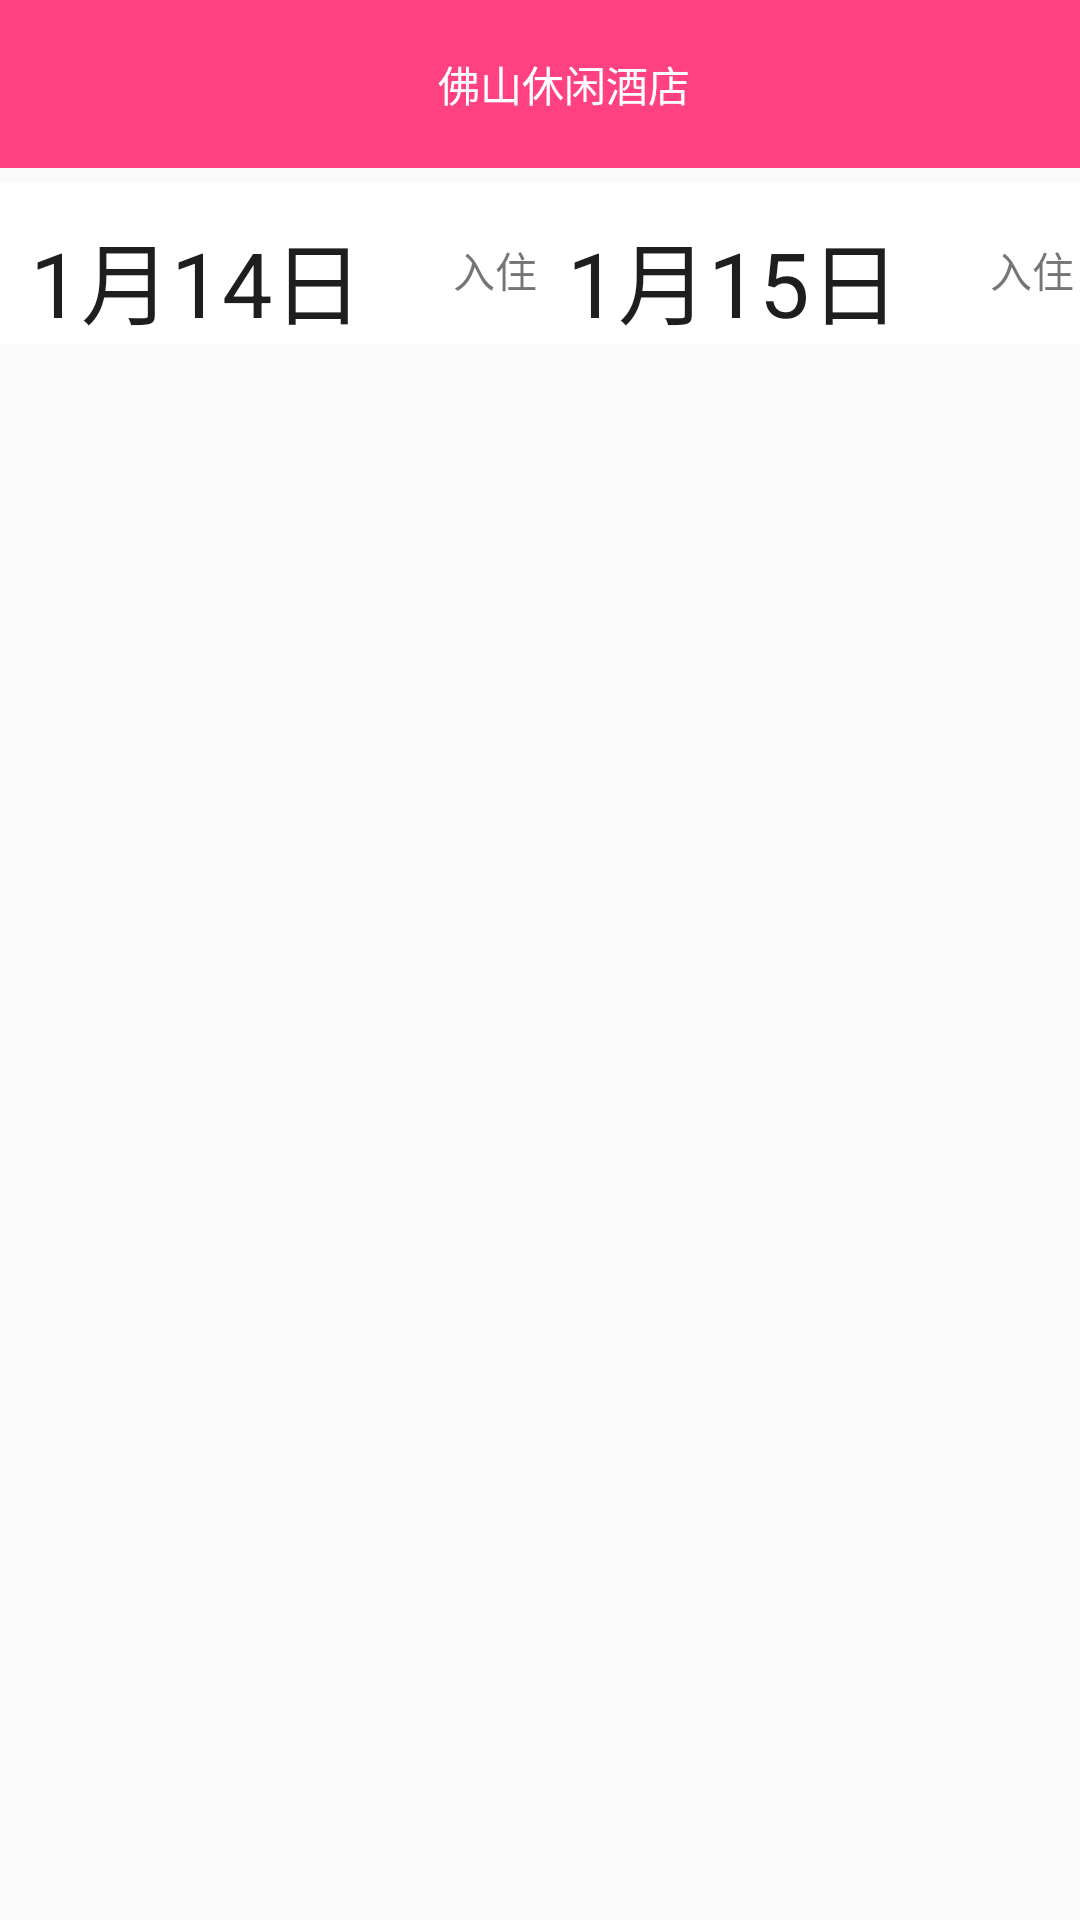

Produce the Android XML layout that renders to this screen, including the resource entries it uses.
<!-- AndroidManifest.xml: application theme BaseAppTheme -->
<!-- res/layout/activity_hotel_content.xml -->
<?xml version="1.0" encoding="utf-8"?>
<LinearLayout xmlns:android="http://schemas.android.com/apk/res/android"
    xmlns:app="http://schemas.android.com/apk/res-auto"
    xmlns:tools="http://schemas.android.com/tools"
    android:layout_width="match_parent"
    android:layout_height="match_parent"
    android:orientation="vertical"
    tools:context="main.zzy.com.hotel.HotelContentActivity">

    <android.support.v7.widget.Toolbar
        android:layout_width="match_parent"
        android:layout_height="wrap_content"
        android:id="@+id/mToobar"
        android:background="@color/colorAccent">
        <LinearLayout
            android:layout_width="match_parent"
            android:layout_height="wrap_content"
            android:orientation="horizontal">
            <LinearLayout
                android:layout_width="match_parent"
                android:layout_height="wrap_content"
                android:orientation="vertical">
            <TextView
                android:layout_width="wrap_content"
                android:layout_height="wrap_content"
                android:text="佛山休闲酒店"
                android:layout_gravity="center"
                android:textColor="@color/white"/>
            </LinearLayout>
            
        </LinearLayout>
        </android.support.v7.widget.Toolbar>

    <LinearLayout
        android:layout_width="match_parent"
        android:layout_height="wrap_content"
        android:background="@color/white"
        android:orientation="horizontal"
        android:layout_marginTop="5dp">

        <LinearLayout
            android:layout_width="wrap_content"
            android:layout_height="wrap_content"
            android:orientation="horizontal"
            android:background="@color/white">

            <TextView
                android:layout_width="wrap_content"
                android:layout_height="wrap_content"

                android:layout_marginLeft="10dp"
                android:layout_marginTop="10dp"
                android:background="@color/white"
                android:text="1月14日"
                android:textColor="@color/black"
                android:textSize="30sp" />

            <TextView
                android:layout_width="wrap_content"
                android:layout_height="wrap_content"
                android:layout_marginLeft="30dp"
                android:background="@color/white"
                android:gravity="bottom"
                android:text="入住" />

        </LinearLayout>

        <LinearLayout
            android:layout_width="wrap_content"
            android:layout_height="wrap_content"
            android:background="@color/white"
            android:orientation="horizontal">

            <TextView
                android:layout_width="wrap_content"
                android:layout_height="wrap_content"
                android:layout_marginLeft="10dp"
                android:layout_marginTop="10dp"
                android:background="@color/white"
                android:text="1月15日"
                android:textColor="@color/black"
                android:textSize="30sp" />

            <TextView
                android:layout_width="wrap_content"
                android:layout_height="wrap_content"
                android:background="@color/white"
                android:layout_marginLeft="30dp"
                android:gravity="right"
                android:text="入住" />
        </LinearLayout>
    </LinearLayout>

    <android.support.v7.widget.RecyclerView
        android:layout_width="match_parent"
        android:layout_height="wrap_content"
        android:id="@+id/hotel_recycler"

        />
</LinearLayout>
<!-- resources referenced by this layout -->
<resources>
  <color name="black">#1E1E1E</color>
  <color name="colorAccent">#FF4081</color>
  <color name="white">#FFFFFF</color>
  <style name="BaseAppTheme" parent="Theme.AppCompat.DayNight.NoActionBar">
          
          <item name="colorPrimary">@color/colorPrimary</item>
          <item name="colorPrimaryDark">@color/colorPrimaryDark</item>
          <item name="colorAccent">@color/colorAccent</item>
      </style>
  <color name="colorPrimary">#3F51B5</color>
  <color name="colorPrimaryDark">#303F9F</color>
</resources>
